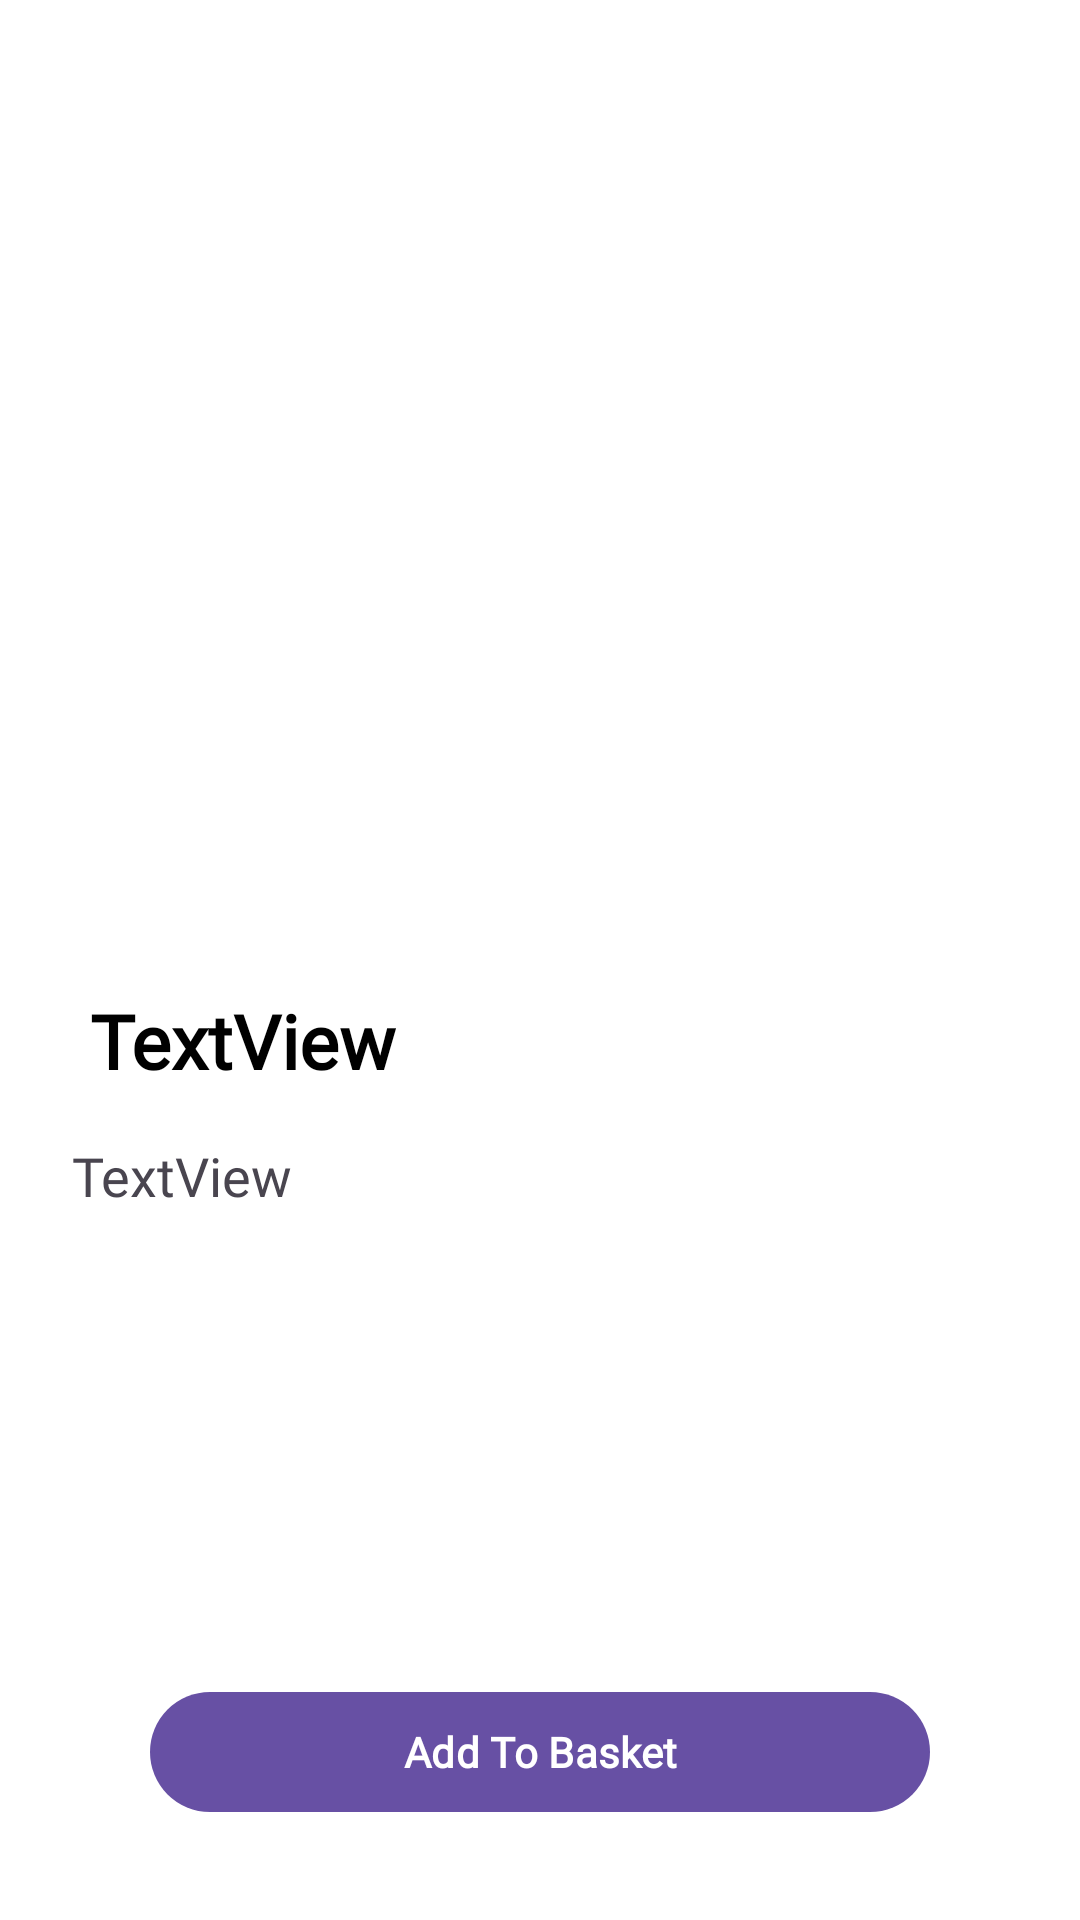

Write the Android layout XML for this screen, with the resource values it uses.
<!-- AndroidManifest.xml: application theme Theme.Remotely -->
<!-- res/layout/fragment_view__item.xml -->
<?xml version="1.0" encoding="utf-8"?>
<androidx.constraintlayout.widget.ConstraintLayout xmlns:android="http://schemas.android.com/apk/res/android"
    xmlns:app="http://schemas.android.com/apk/res-auto"
    xmlns:tools="http://schemas.android.com/tools"
    android:layout_width="match_parent"
    android:background="@color/white"
    android:layout_height="match_parent"
   >


    <androidx.constraintlayout.widget.ConstraintLayout
        android:id="@+id/titlejoyi"

        android:layout_width="match_parent"
        android:layout_height="300dp"

        app:layout_constraintEnd_toEndOf="parent"
        app:layout_constraintStart_toStartOf="parent"
        app:layout_constraintTop_toTopOf="parent">



        <androidx.viewpager2.widget.ViewPager2
            android:id="@+id/product_img_view_pager"
            android:layout_width="match_parent"
            android:layout_height="match_parent"


            app:layout_constraintBottom_toBottomOf="parent"
            app:layout_constraintEnd_toEndOf="parent"
            app:layout_constraintStart_toStartOf="parent"
            app:layout_constraintTop_toTopOf="parent" />


    </androidx.constraintlayout.widget.ConstraintLayout>

    <TextView

        android:id="@+id/namae"
        android:layout_width="wrap_content"
        android:layout_height="wrap_content"
        android:layout_margin="30dp"
        android:fontFamily="@font/gilroyregular"
        android:text="TextView"
        android:textColor="@color/black"
        android:textSize="25dp"
        android:textStyle="bold"
        app:layout_constraintStart_toStartOf="parent"
        app:layout_constraintTop_toBottomOf="@+id/titlejoyi" />


    <com.google.android.material.button.MaterialButton
        android:id="@+id/cart"
        android:layout_width="match_parent"
        android:layout_height="wrap_content"
        android:layout_marginStart="50dp"
        android:layout_marginEnd="50dp"
        android:layout_marginBottom="32dp"
        android:fontFamily="@font/gilroyregular"
        android:text="Add To Basket"
        android:textAllCaps="false"
        android:textStyle="bold"
        app:cornerRadius="20dp"
        app:layout_constraintBottom_toBottomOf="parent"
        app:layout_constraintEnd_toEndOf="parent"
        app:layout_constraintStart_toStartOf="parent" />

    <TextView
        android:id="@+id/desc"
        android:layout_width="0dp"
        android:layout_marginHorizontal="24dp"
        android:layout_height="wrap_content"
        android:layout_marginTop="16dp"
        android:text="TextView"
        android:textSize="18dp"
        android:fontFamily="@font/gilroymedium"
        app:layout_constraintEnd_toEndOf="parent"
        app:layout_constraintStart_toStartOf="parent"
        app:layout_constraintTop_toBottomOf="@+id/namae" />

</androidx.constraintlayout.widget.ConstraintLayout>
<!-- resources referenced by this layout -->
<resources>
  <style name="Theme.Remotely" parent="Base.Theme.Remotely" />
  <style name="Base.Theme.Remotely" parent="Theme.Material3.DayNight.NoActionBar">
          
          
      </style>
  <!-- not gathered from this repository: default colours our renderer supplied (Android Studio template values) -->
  <color name="black">#FF000000</color>
  <color name="white">#FFFFFFFF</color>
</resources>
